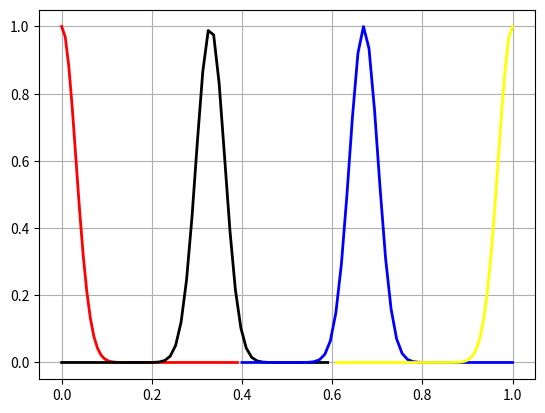

Write Python code to recreate this figure. (Note: this script raises an exception after producing the figure.)
# -*- coding:utf-8 -*-
# Python实现正态分布
# 绘制正态分布概率密度函数
#cmd /k cd /d "$(CURRENT_DIRECTORY)" & python "$(FULL_CURRENT_PATH)" & ECHO. & PAUSE & EXIT

import numpy as np
import matplotlib.pyplot as plt
import math
from mpl_toolkits.mplot3d import Axes3D


import collections
def flatten(x):
    result = []
    for el in x:
        if isinstance(x, collections.Iterable) and not isinstance(el, str):
            result.extend(flatten(el))
        else:
            result.append(el)
    return result

#标准差
Standard_Deviation = 0.001


#求图像压缩值
#一等
u0 = 0  # 均值μ
sig0 = math.sqrt(Standard_Deviation)  # 标准差δ
x0 = np.linspace(0, 1, 50)
y0_sig = (np.exp(-(x0 - u0) ** 2 / (2 * sig0 ** 2)) / (math.sqrt(2 * math.pi) * sig0))

x0 = 0
y00 = (np.exp(-(x0 - u0) ** 2 / (2 * sig0 ** 2)) / (math.sqrt(2 * math.pi) * sig0))
#print(y00)#输出压缩值

correct = y00

#一等
u1 = 0  # 均值μ
sig1 = math.sqrt(Standard_Deviation)  # 标准差δ
x1 = np.linspace(0, 0.39, 50)
y1_sig = (np.exp(-(x1 - u1) ** 2 / (2 * sig1 ** 2)) / (math.sqrt(2 * math.pi) * sig1))/correct

#二等
u2 = 0.33  # 均值μ
sig2 = math.sqrt(Standard_Deviation)  # 标准差δ
x2 = np.linspace(0, 0.59, 50)
y2_sig = (np.exp(-(x2 - u2) ** 2 / (2 * sig2 ** 2)) / (math.sqrt(2 * math.pi) * sig2))/correct

#三等
u3 = 0.67  # 均值μ
sig3 = math.sqrt(Standard_Deviation)  # 标准差δ
x3 = np.linspace(0.4, 1, 50)
y3_sig = (np.exp(-(x3 - u3) ** 2 / (2 * sig3 ** 2)) / (math.sqrt(2 * math.pi) * sig3))/correct

#四等
u4 = 1  # 均值μ
sig4 = math.sqrt(Standard_Deviation)  # 标准差δ
x4 = np.linspace(0.61, 1, 50)
y4_sig = (np.exp(-(x4 - u4) ** 2 / (2 * sig4 ** 2)) / (math.sqrt(2 * math.pi) * sig4))/correct

#画AB的隶属度图像
plt.plot(x1, y1_sig, "rED", linewidth=2)
plt.plot(x2, y2_sig, "black", linewidth=2)
plt.plot(x3, y3_sig, "blue", linewidth=2)
plt.plot(x4, y4_sig, "yellow", linewidth=2)
plt.grid(True)
plt.show()

#求隶属度的四个关键值
x1 = x2 = x3 = x4 = 0
M = (np.exp(-(x1 - u1) ** 2 / (2 * sig1 ** 2)) / (math.sqrt(2 * math.pi) * sig1))/correct
N = (np.exp(-(x2 - u2) ** 2 / (2 * sig2 ** 2)) / (math.sqrt(2 * math.pi) * sig2))/correct
P = (np.exp(-(x3 - u3) ** 2 / (2 * sig3 ** 2)) / (math.sqrt(2 * math.pi) * sig3))/correct
Q = (np.exp(-(x4 - u4) ** 2 / (2 * sig4 ** 2)) / (math.sqrt(2 * math.pi) * sig4))/correct

#取值化简
M = round(M,3)
N = round(N,3)
P = round(P,3)
Q = round(Q,3)

print(M)
print(N)
print(P)
print(Q)

#将取到的值填入矩阵
A1 = np.array([[M,N,P,Q]])
A2 = np.array([[N,M,N,P]])
A3 = np.array([[P,N,M,N]])
A4 = np.array([[Q,P,N,M]])

B1 = np.array([[M,N,P,Q]])
B2 = np.array([[N,M,N,P]])
B3 = np.array([[P,N,M,N]])
B4 = np.array([[Q,P,N,M]])

'''
B4 = np.array([[M,N,P,Q]])
B3 = np.array([[N,M,N,P]])
B2 = np.array([[P,N,M,N]])
B1 = np.array([[Q,P,N,M]])
'''


C1 = np.array([[M,N,P,Q,Q,Q,Q]])
C2 = np.array([[N,M,N,P,Q,Q,Q]])
C3 = np.array([[P,N,M,N,P,Q,Q]])
C4 = np.array([[Q,P,N,M,N,P,Q]])
C5 = np.array([[Q,Q,P,N,M,N,P]])
C6 = np.array([[Q,Q,Q,P,N,M,N]])
C7 = np.array([[Q,Q,Q,Q,P,N,M]])

def hecheng(c,d):
	"""
	求模糊是矩阵a和模糊矩阵b的合成
	"""
	a,b = np.array(c),np.array(d)
	if a.shape[1] == b.shape[0]:
		c=np.zeros_like(a.dot(b))
		for i in range(a.shape[0]): # 遍历a的行元素
			for j in range(b.shape[1]): # 遍历b的列元素
				empty=[]
				for k in range(a.shape[1]):
					empty.append(min(a[i,k],b[k,j])) # 行列元素比小
				c[i,j]=max(empty) # 比小结果取大
		return c
	else:
		print("输入矩阵不能做合成运算！\n请检查矩阵的维度！")


#F1-16为Ai AND Bi
F1 = hecheng(A1.T,B1)
F2 = hecheng(A1.T,B2)
F3 = hecheng(A1.T,B3)
F4 = hecheng(A1.T,B4)
F5 = hecheng(A2.T,B1)
F6 = hecheng(A2.T,B2)
F7 = hecheng(A2.T,B3)
F8 = hecheng(A2.T,B4)
F9 = hecheng(A3.T,B1)
F10 = hecheng(A3.T,B2)
F11 = hecheng(A3.T,B3)
F12 = hecheng(A3.T,B4)
F13 = hecheng(A4.T,B1)
F14 = hecheng(A4.T,B2)
F15 = hecheng(A4.T,B3)
F16 = hecheng(A4.T,B4)

#展平F为G，即R-Ai×Bi
G1 = F1.flatten()
G2 = F2.flatten()
G3 = F3.flatten()
G4 = F4.flatten()
G5 = F5.flatten()
G6 = F6.flatten()
G7 = F7.flatten()
G8 = F8.flatten()
G9 = F9.flatten()
G10 = F10.flatten()
G11 = F11.flatten()
G12 = F12.flatten()
G13 = F13.flatten()
G14 = F14.flatten()
G15 = F15.flatten()
G16 = F16.flatten()

'''
print(G1)
print(G2)
print(G3)
print(G4)
print(G5)
print(G6)
print(G7)
print(G8)
print(G9)
print(G10)
print(G11)
print(G12)
print(G13)
print(G14)
print(G15)
print(G16)
'''

R1 = hecheng((np.mat(G1)).T,C1)
R2 = hecheng((np.mat(G2)).T,C2)
R3 = hecheng((np.mat(G3)).T,C3)
R4 = hecheng((np.mat(G4)).T,C4)
R5 = hecheng((np.mat(G5)).T,C2)
R6 = hecheng((np.mat(G6)).T,C3)
R7 = hecheng((np.mat(G7)).T,C4)
R8 = hecheng((np.mat(G8)).T,C5)
R9 = hecheng((np.mat(G9)).T,C3)
R10 = hecheng((np.mat(G10)).T,C4)
R11 = hecheng((np.mat(G11)).T,C5)
R12 = hecheng((np.mat(G12)).T,C6)
R13 = hecheng((np.mat(G13)).T,C4)
R14 = hecheng((np.mat(G14)).T,C5)
R15 = hecheng((np.mat(G15)).T,C6)
R16 = hecheng((np.mat(G16)).T,C7)





#求总模糊关系R
S1 = np.maximum(R1,R2)
S2 = np.maximum(S1,R3)
S3 = np.maximum(S2,R4)
S4 = np.maximum(S3,R5)
S5 = np.maximum(S4,R6)
S6 = np.maximum(S5,R7)
S7 = np.maximum(S6,R8)
S8 = np.maximum(S7,R9)
S9 = np.maximum(S8,R10)
S10 = np.maximum(S9,R11)
S11 = np.maximum(S10,R12)
S12 = np.maximum(S11,R13)
S13 = np.maximum(S12,R14)
S14 = np.maximum(S13,R15)
S15 = np.maximum(S14,R16)




#模糊计算函数
def function_fuzzy(ax,bx):
    
    ax1 = (np.exp(-(ax - u1) ** 2 / (2 * sig1 ** 2)) / (math.sqrt(2 * math.pi) * sig1))/correct
    ax2 = (np.exp(-(ax - u2) ** 2 / (2 * sig2 ** 2)) / (math.sqrt(2 * math.pi) * sig2))/correct
    ax3 = (np.exp(-(ax - u3) ** 2 / (2 * sig3 ** 2)) / (math.sqrt(2 * math.pi) * sig3))/correct
    ax4 = (np.exp(-(ax - u4) ** 2 / (2 * sig4 ** 2)) / (math.sqrt(2 * math.pi) * sig4))/correct

    bx1 = (np.exp(-(bx - u1) ** 2 / (2 * sig1 ** 2)) / (math.sqrt(2 * math.pi) * sig1))/correct
    bx2 = (np.exp(-(bx - u2) ** 2 / (2 * sig2 ** 2)) / (math.sqrt(2 * math.pi) * sig2))/correct
    bx3 = (np.exp(-(bx - u3) ** 2 / (2 * sig3 ** 2)) / (math.sqrt(2 * math.pi) * sig3))/correct
    bx4 = (np.exp(-(bx - u4) ** 2 / (2 * sig4 ** 2)) / (math.sqrt(2 * math.pi) * sig4))/correct

    Ax = np.array([[ax1,ax2,ax3,ax4]])
    Bx = np.array([[bx1,bx2,bx3,bx4]])

    Ax_AND_Bx = hecheng(Ax.T,Bx)
    
    RAx_AND_Bx = Ax_AND_Bx.flatten()

    C = hecheng((np.mat(RAx_AND_Bx)),S15)
    CC = C.flatten()


#加权平均判决法
    U = (CC[0]*1+CC[1]*2+CC[2]*3+CC[3]*4+CC[4]*5+CC[5]*6+CC[6]*7)/(CC[0]+CC[1]+CC[2]+CC[3]+CC[4]+CC[5]+CC[6])
    V = round(U,3)
    return(V)
    
##开始绘制图像
#定义图像精度与范围
accuracy = 100
mAx = 1
mIn = 0
delta = mAx-mIn

Z = []
for x in np.arange(mIn,mAx,delta/accuracy):
    for y in np.arange(mIn,mAx,delta/accuracy):
        z = function_fuzzy(x,y)
        Z.append(z)

#定义三维数据
x = np.arange(mIn,mAx,delta/accuracy)
y = np.arange(mIn,mAx,delta/accuracy)
X,Y = np.meshgrid(x,y)
ZZ = np.mat(Z)

ZZ.resize((accuracy, accuracy))



fig = plt.figure()  #定义新的三维坐标轴
ax3 = plt.axes(projection='3d')



#作图
ax3.plot_surface(X,Y,ZZ,cmap='rainbow')

plt.show()